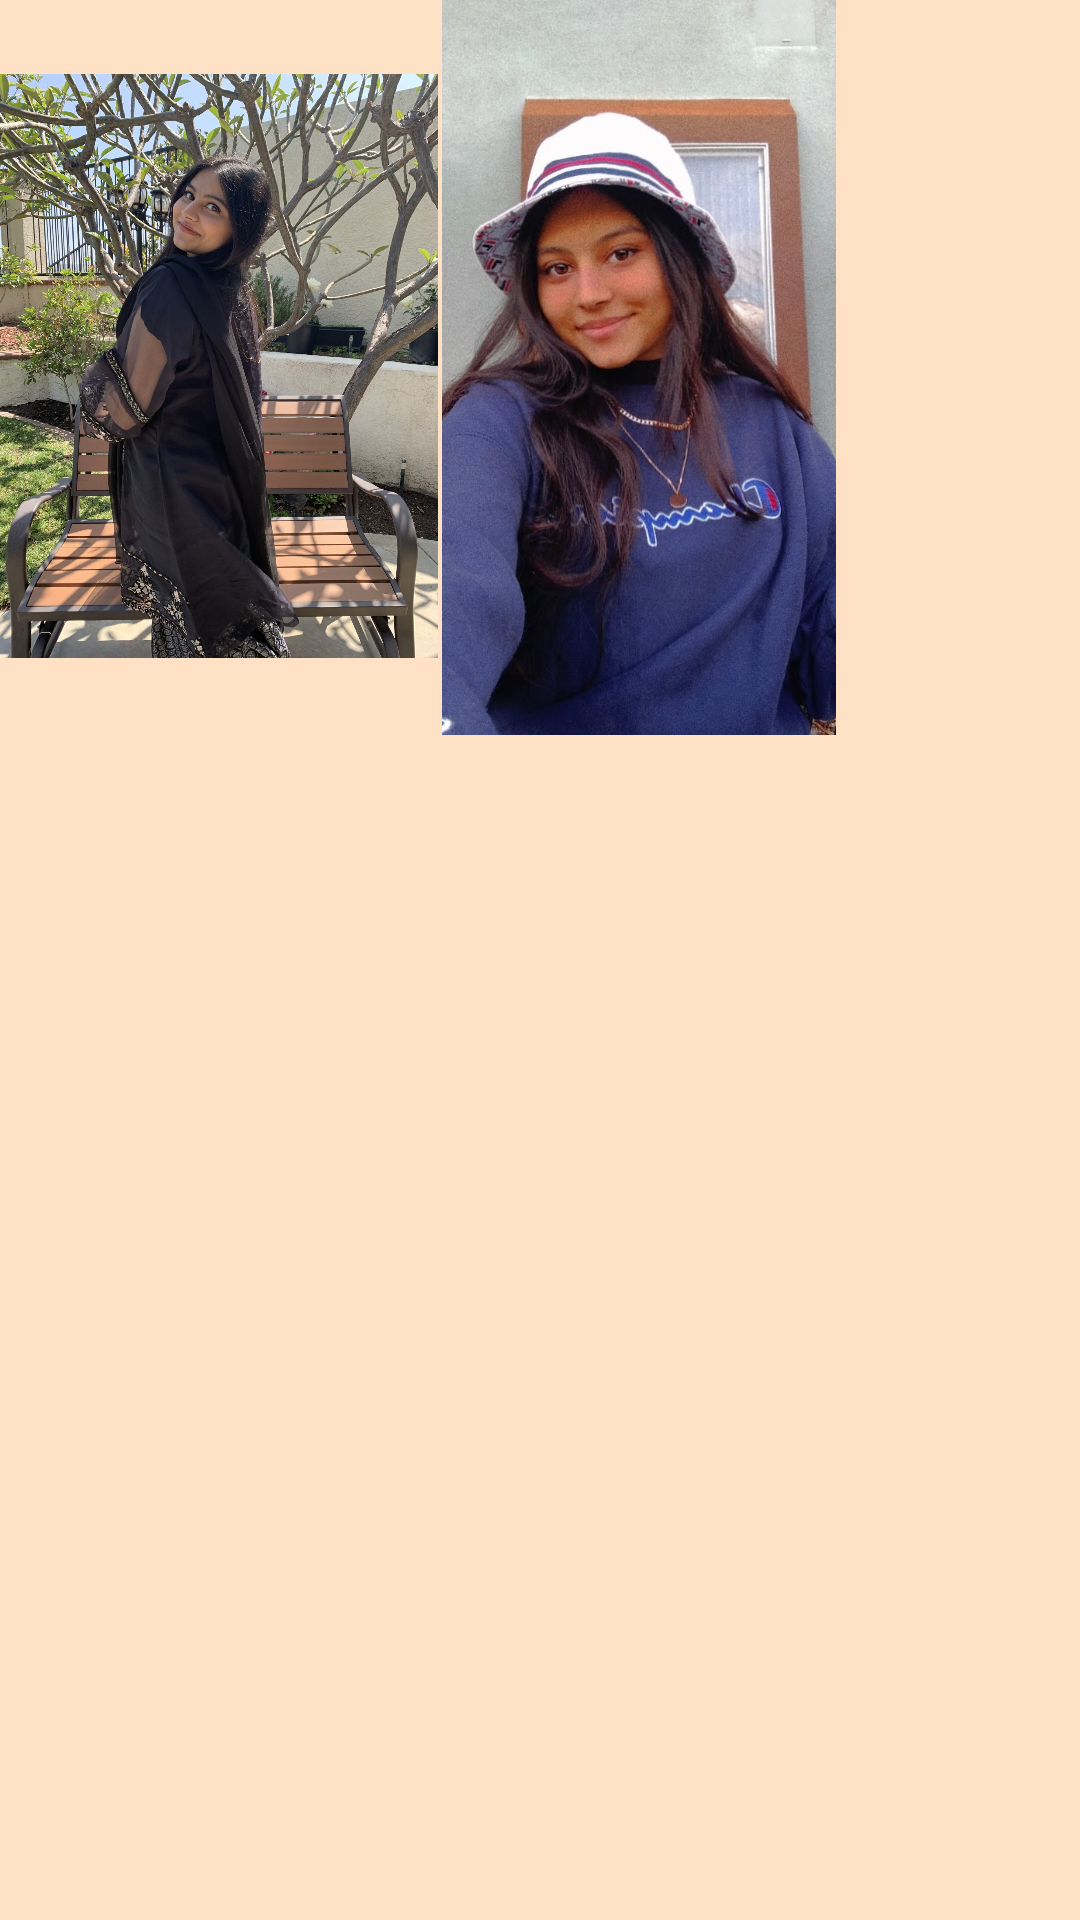

Write the Android layout XML for this screen, with the resource values it uses.
<!-- AndroidManifest.xml: application theme Theme.COBRTB -->
<!-- res/layout/fragment_host_lyba.xml -->
<?xml version="1.0" encoding="utf-8"?>
<androidx.constraintlayout.widget.ConstraintLayout xmlns:android="http://schemas.android.com/apk/res/android"
    xmlns:app="http://schemas.android.com/apk/res-auto"
    xmlns:tools="http://schemas.android.com/tools"
    android:id="@+id/frameLayout"
    android:layout_width="match_parent"
    android:layout_height="match_parent"
    tools:context=".HostLybaFragment"
    android:background="@color/background">

    <TextView
        android:id="@+id/textView6"
        android:layout_width="wrap_content"
        android:layout_height="wrap_content"
        app:layout_constraintBottom_toBottomOf="parent"
        app:layout_constraintEnd_toEndOf="parent"
        app:layout_constraintHorizontal_bias="0.0"
        app:layout_constraintStart_toStartOf="parent"
        android:paddingStart="10dp"
        android:justificationMode="inter_word"
        android:textColor="@color/black"
        android:paddingEnd="10dp"
        android:paddingBottom="10dp"
        tools:ignore="UnusedAttribute" />

    <ImageView
        android:id="@+id/imageView6"
        android:layout_width="146dp"
        android:layout_height="244dp"
        android:src="@drawable/lybaimg1"
        app:layout_constraintStart_toStartOf="parent"
        android:contentDescription="@string/image"
        app:layout_constraintTop_toTopOf="parent" />

    <ImageView
        android:id="@+id/imageView7"
        android:layout_width="134dp"
        android:layout_height="245dp"
        android:src="@drawable/lybaimg2"
        android:contentDescription="@string/image"
        app:layout_constraintStart_toEndOf="@+id/imageView6"
        app:layout_constraintTop_toTopOf="parent" />

    <ImageView
        android:id="@+id/imageView8"
        android:layout_width="131dp"
        android:layout_height="245dp"
        android:src="@drawable/lybaimg3"
        android:contentDescription="@string/image"
        app:layout_constraintEnd_toEndOf="parent"
        app:layout_constraintHorizontal_bias="0.0"
        app:layout_constraintStart_toEndOf="@+id/imageView7"
        app:layout_constraintTop_toTopOf="parent" />


</androidx.constraintlayout.widget.ConstraintLayout>
<!-- resources referenced by this layout -->
<resources>
  <color name="background">#Ffe1c5</color>
  <color name="black">#FF000000</color>
  <!-- drawable lybaimg1: jpg bitmap (drawable, 464203 bytes) -->
  <!-- drawable lybaimg2: jpg bitmap (drawable, 106710 bytes) -->
  <string name="image">image</string>
  <style name="Theme.COBRTB" parent="Theme.MaterialComponents.DayNight.DarkActionBar">
          
          <item name="colorPrimary">@color/rose_500</item>
          <item name="colorPrimaryVariant">@color/rose_700</item>
          <item name="colorOnPrimary">@color/black</item>
          
          <item name="colorSecondary">@color/teal_200</item>
          <item name="colorSecondaryVariant">@color/teal_700</item>
          <item name="colorOnSecondary">@color/black</item>
          
          <item name="android:statusBarColor" tools:targetApi="l">?attr/colorPrimaryVariant</item>
          
      </style>
  <color name="rose_500">#E19B9F</color>
  <color name="rose_700">#DA8695</color>
  <color name="teal_200">#FF03DAC5</color>
  <color name="teal_700">#FF018786</color>
</resources>
